Photos from the image-classification dataset "data" in the GitHub repository wuyinwuxian/Neural_Networks_froth_flotation. Its 3 classes are: high, low, medium.

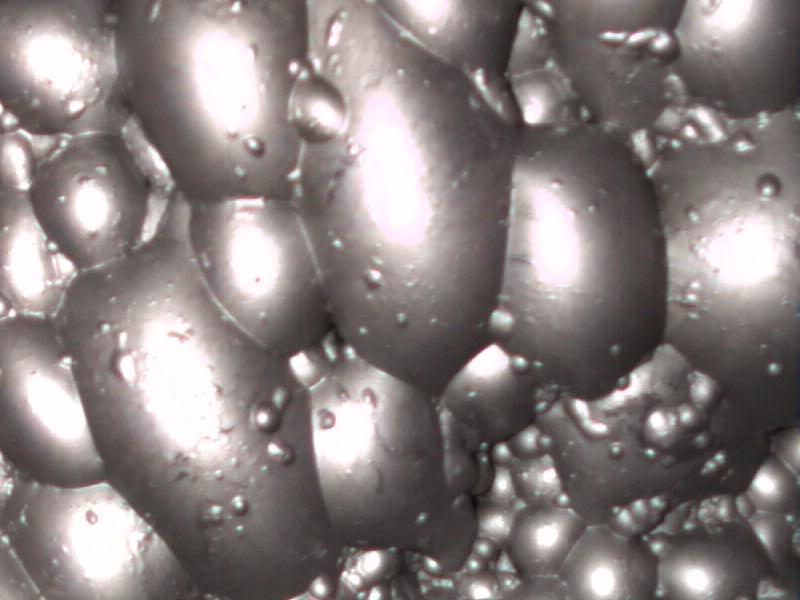
Label: high

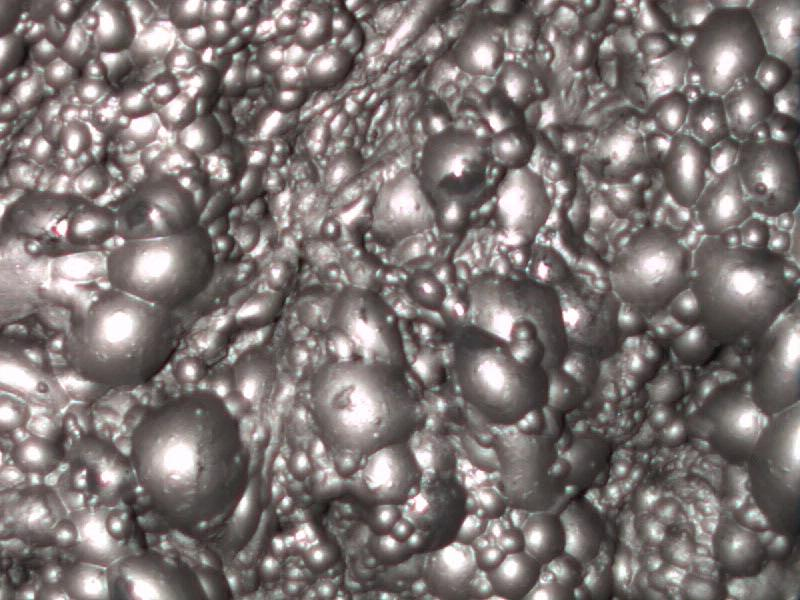
Label: medium

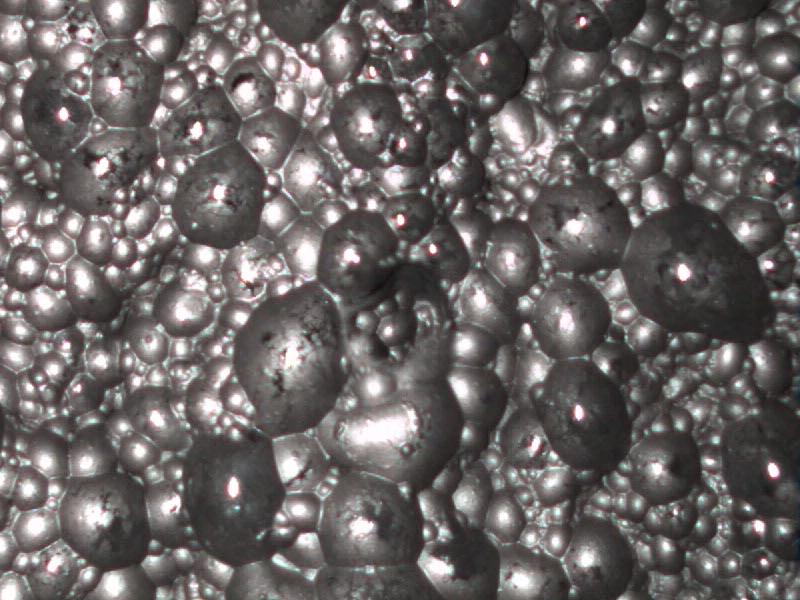
Label: low

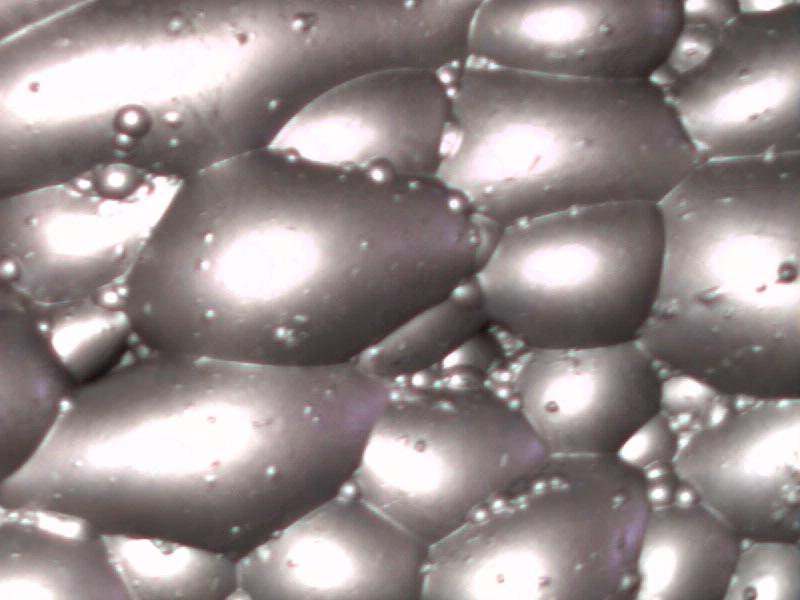
Label: high

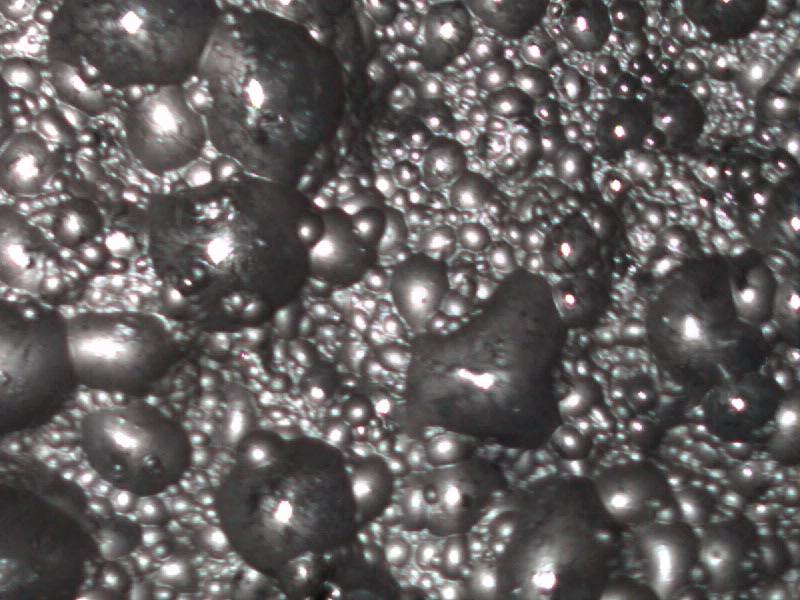
Label: low

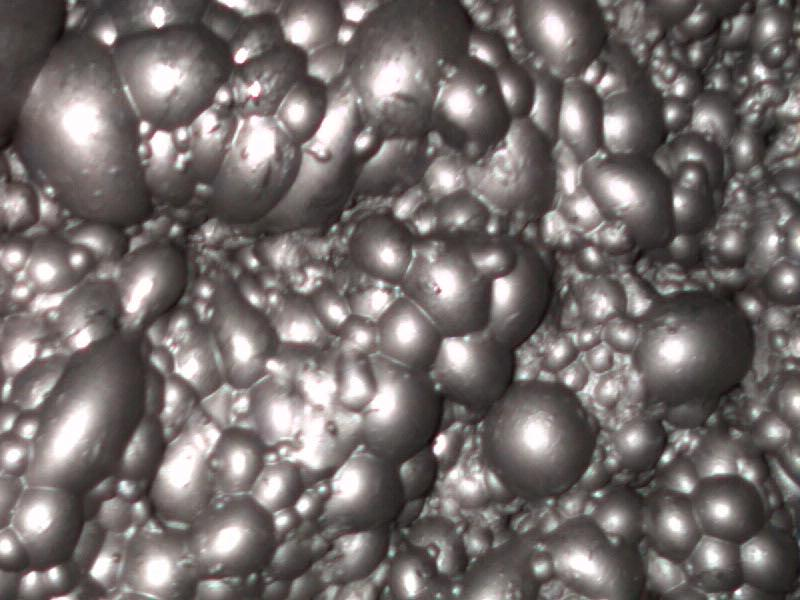
Label: medium
